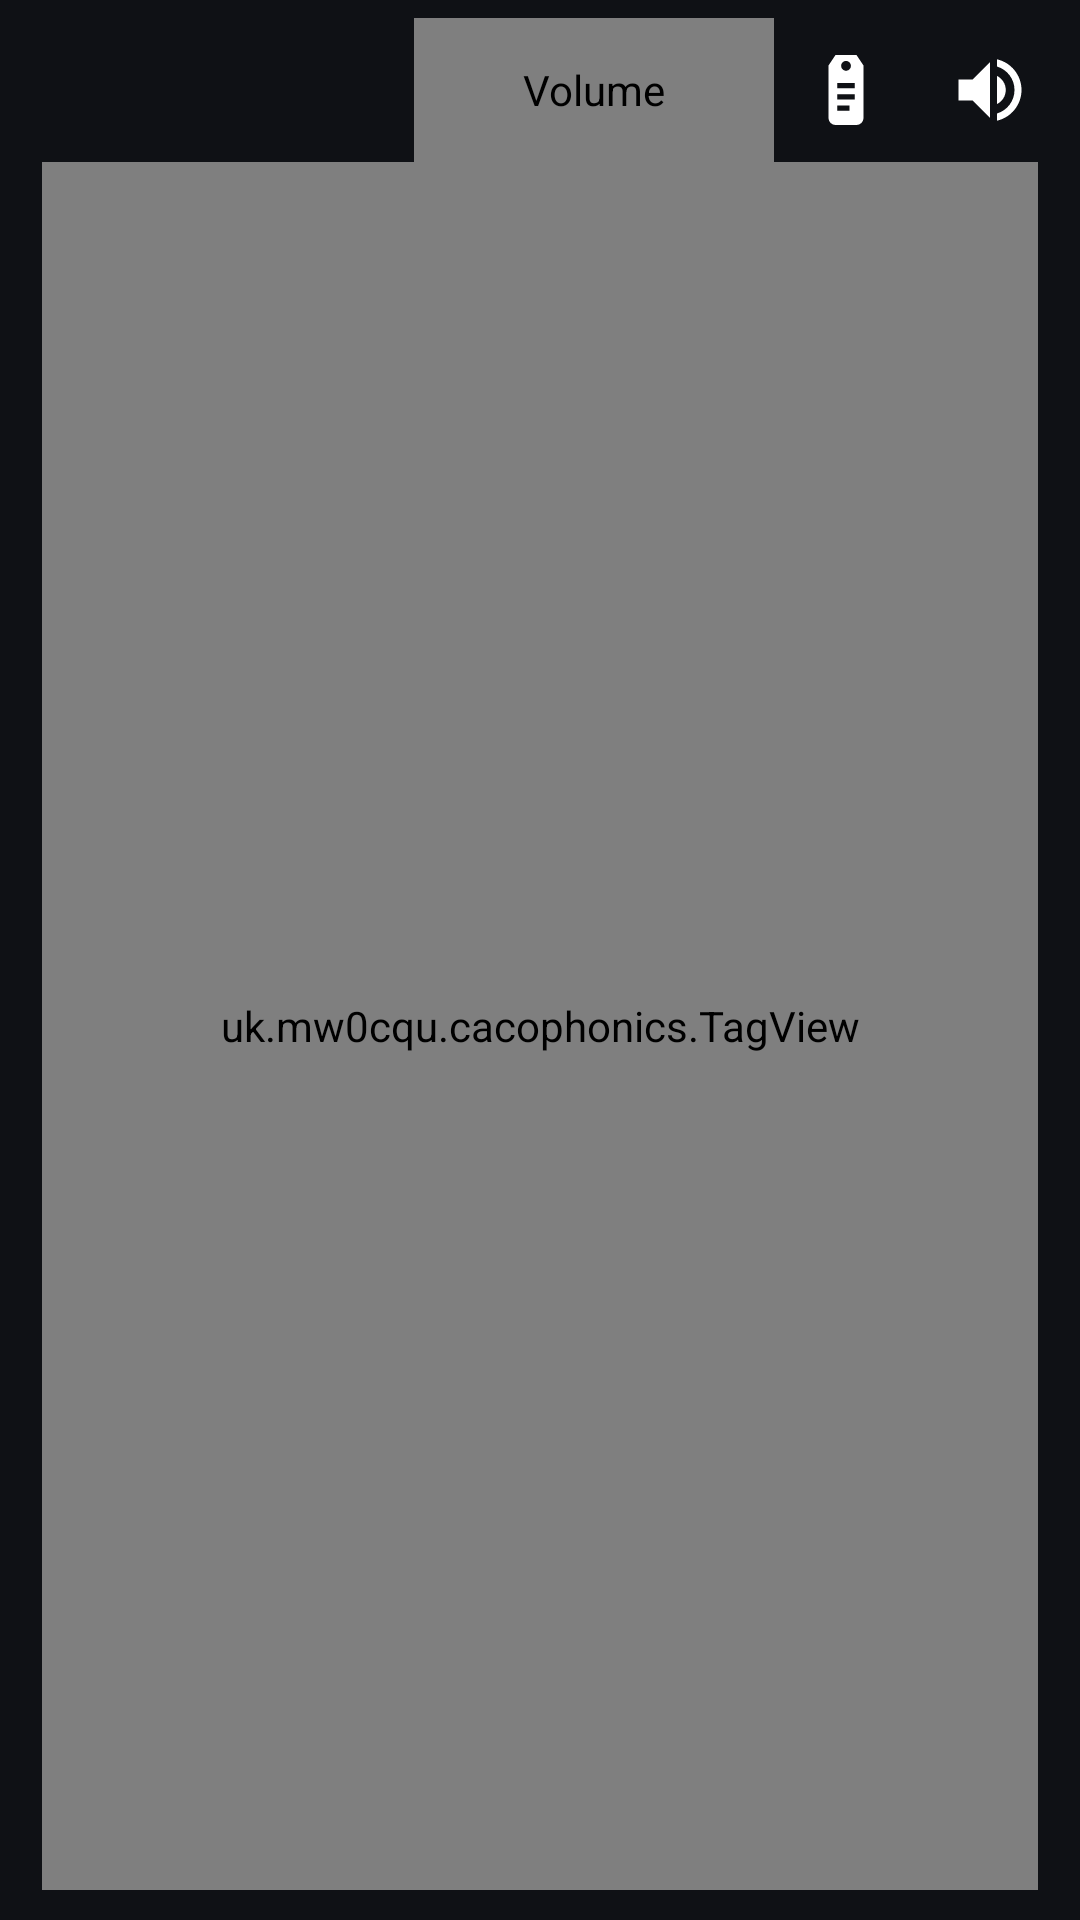

Here is an Android app screen rendered from its layout file. Give the layout XML and the strings, colors and styles it references.
<!-- AndroidManifest.xml: application theme Theme.MultiIcecast -->
<!-- res/layout/stream_panel.xml -->
<?xml version="1.0" encoding="utf-8"?>
<LinearLayout xmlns:android="http://schemas.android.com/apk/res/android"
    android:layout_width="match_parent"
    android:layout_height="match_parent"
    android:background="@drawable/panel_bg"
    android:orientation="vertical"
    android:paddingStart="14dp"
    android:paddingTop="6dp"
    android:paddingEnd="6dp"
    android:paddingBottom="10dp">

    
    <LinearLayout
        android:layout_width="match_parent"
        android:layout_height="wrap_content"
        android:gravity="center_vertical"
        android:orientation="horizontal">

        <TextView
            android:id="@+id/num"
            android:layout_width="wrap_content"
            android:layout_height="wrap_content"
            android:textColor="@color/accent"
            android:textSize="28sp"
            android:textStyle="bold" />

        <TextView
            android:id="@+id/name"
            android:layout_width="0dp"
            android:layout_height="wrap_content"
            android:layout_marginStart="10dp"
            android:layout_weight="1"
            android:ellipsize="end"
            android:singleLine="true"
            android:textColor="@color/text_secondary"
            android:textSize="15sp" />

        
        <uk.mw0cqu.cacophonics.VolumeBar
            android:id="@+id/vol"
            android:layout_width="120dp"
            android:layout_height="48dp"
            android:contentDescription="Volume" />

        
        <ImageButton
            android:id="@+id/lock"
            android:layout_width="48dp"
            android:layout_height="48dp"
            android:background="?attr/selectableItemBackgroundBorderless"
            android:contentDescription="Lock out this tag"
            android:padding="10dp"
            android:scaleType="fitCenter"
            android:src="@drawable/ic_tag" />

        <ImageButton
            android:id="@+id/mute"
            android:layout_width="48dp"
            android:layout_height="48dp"
            android:background="?attr/selectableItemBackgroundBorderless"
            android:contentDescription="Mute"
            android:padding="10dp"
            android:scaleType="fitCenter"
            android:src="@drawable/ic_speaker_on" />
    </LinearLayout>

    
    <LinearLayout
        android:id="@+id/sqlRow"
        android:layout_width="match_parent"
        android:layout_height="48dp"
        android:gravity="center_vertical|end"
        android:orientation="horizontal"
        android:visibility="gone">

        <TextView
            android:id="@+id/sqlLabel"
            android:layout_width="wrap_content"
            android:layout_height="wrap_content"
            android:minWidth="34dp"
            android:text="SQL"
            android:textColor="@color/text_secondary"
            android:textSize="13sp"
            android:textStyle="bold" />

        <uk.mw0cqu.cacophonics.VolumeBar
            android:id="@+id/sql"
            android:layout_width="168dp"
            android:layout_height="48dp"
            android:contentDescription="Squelch" />
    </LinearLayout>

    
    <uk.mw0cqu.cacophonics.TagView
        android:id="@+id/tag"
        android:layout_width="match_parent"
        android:layout_height="0dp"
        android:layout_marginEnd="8dp"
        android:layout_weight="1" />

    
    <TextView
        android:id="@+id/status"
        android:layout_width="match_parent"
        android:layout_height="wrap_content"
        android:ellipsize="end"
        android:singleLine="true"
        android:visibility="gone"
        android:textColor="@color/text_secondary"
        android:textSize="13sp" />
</LinearLayout>
<!-- resources referenced by this layout -->
<resources>
  <color name="accent">#4FC3F7</color>
  <color name="text_secondary">#9AA4B2</color>
  <!-- drawable ic_speaker_on (drawable) -->
  <?xml version="1.0" encoding="utf-8"?>
  <vector xmlns:android="http://schemas.android.com/apk/res/android"
      android:width="24dp"
      android:height="24dp"
      android:viewportWidth="24"
      android:viewportHeight="24">
      <path
          android:fillColor="#FFFFFF"
          android:pathData="M3,9v6h4l5,5V4L7,9H3zM16.5,12c0,-1.77 -1.02,-3.29 -2.5,-4.03v8.05c1.48,-0.73 2.5,-2.25 2.5,-4.02zM14,3.23v2.06c2.89,0.86 5,3.54 5,6.71s-2.11,5.85 -5,6.71v2.06c4.01,-0.91 7,-4.49 7,-8.77s-2.99,-7.86 -7,-8.77z" />
  </vector>
  <!-- drawable ic_tag (drawable) -->
  <?xml version="1.0" encoding="utf-8"?>
  <vector xmlns:android="http://schemas.android.com/apk/res/android"
      android:width="24dp"
      android:height="24dp"
      android:viewportWidth="24"
      android:viewportHeight="24">
      <path
          android:fillColor="#FFFFFF"
          android:fillType="evenOdd"
          android:pathData="M9,2h6l2,3v15a2,2 0 0 1 -2,2H9a2,2 0 0 1 -2,-2V5zM12,3.7a1.4,1.4 0 1 0 0.01,0zM9.5,10h5v1.5h-5zM9.5,13.2h5v1.5h-5zM9.5,16.4h3.5v1.5h-3.5z" />
  </vector>
  <style name="Theme.MultiIcecast" parent="Theme.Material3.Dark.NoActionBar">
          <item name="colorPrimary">@color/accent</item>
          <item name="android:windowBackground">@color/bg</item>
          <item name="android:statusBarColor">@color/bg</item>
          <item name="android:navigationBarColor">@color/bg</item>
      </style>
  <color name="bg">#0F1115</color>
</resources>
